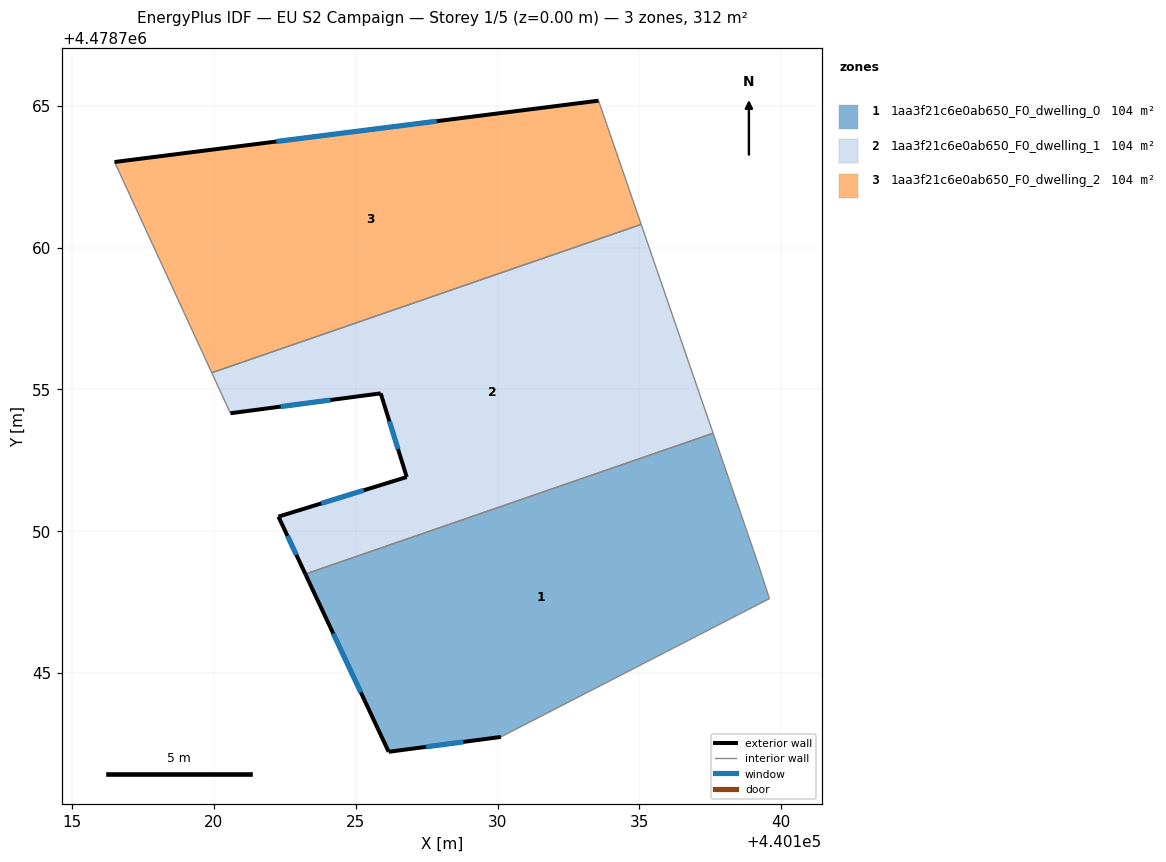
=== STOREY PLAN SPEC (per zone: floor XY polygon, exterior-wall plan segments, windows/doors) ===
zone 1: 1aa3f21c6e0ab650_F0_dwelling_0  (104.0 m²)
  floor: (440139.59, 4478747.62) (440139.21, 4478748.77) (440137.60, 4478753.45) (440123.23, 4478748.49) (440126.16, 4478742.22) (440130.12, 4478742.75)
  exterior wall: (440126.16, 4478742.22) – (440123.23, 4478748.49)  [6.9 m]
    window: (440125.18, 4478744.32) – (440124.21, 4478746.39)  [2.3 m²]
  exterior wall: (440130.12, 4478742.75) – (440126.16, 4478742.22)  [4.0 m]
    window: (440128.80, 4478742.57) – (440127.49, 4478742.40)  [1.3 m²]
  interior walls: 4
zone 2: 1aa3f21c6e0ab650_F0_dwelling_1  (104.0 m²)
  floor: (440137.60, 4478753.45) (440135.07, 4478760.81) (440119.93, 4478755.58) (440120.59, 4478754.16) (440125.88, 4478754.86) (440126.80, 4478751.91) (440122.28, 4478750.51) (440123.23, 4478748.49)
  exterior wall: (440126.80, 4478751.91) – (440125.88, 4478754.86)  [3.1 m]
    window: (440126.49, 4478752.89) – (440126.19, 4478753.87)  [1.0 m²]
  exterior wall: (440125.88, 4478754.86) – (440120.59, 4478754.16)  [5.3 m]
    window: (440124.11, 4478754.62) – (440122.36, 4478754.39)  [1.8 m²]
  exterior wall: (440123.23, 4478748.49) – (440122.28, 4478750.51)  [2.2 m]
    window: (440122.91, 4478749.16) – (440122.60, 4478749.84)  [0.7 m²]
  exterior wall: (440122.28, 4478750.51) – (440126.80, 4478751.91)  [4.7 m]
    window: (440123.79, 4478750.98) – (440125.29, 4478751.44)  [1.6 m²]
  interior walls: 4
zone 3: 1aa3f21c6e0ab650_F0_dwelling_2  (104.0 m²)
  floor: (440135.07, 4478760.81) (440133.56, 4478765.18) (440116.50, 4478763.01) (440119.93, 4478755.58)
  exterior wall: (440116.50, 4478763.01) – (440133.56, 4478765.18)  [17.2 m]
    window: (440122.20, 4478763.74) – (440127.86, 4478764.45)  [5.7 m²]
  interior walls: 3

=== DERIVED (storey summary) ===
Building: EU S2 Campaign
Storey: 1 of 5  (floor level z = 0.00 m)
Storey gross floor area: 312.1 m²
Zones on this storey: 3
  - 1aa3f21c6e0ab650_F0_dwelling_0: floor 104.0 m²; exterior wall 10.9 m (32.7 m²); 2 window(s) 3.6 m²; WWR 11.0%
  - 1aa3f21c6e0ab650_F0_dwelling_1: floor 104.0 m²; exterior wall 15.4 m (46.2 m²); 4 window(s) 5.1 m²; WWR 11.0%
  - 1aa3f21c6e0ab650_F0_dwelling_2: floor 104.0 m²; exterior wall 17.2 m (51.6 m²); 1 window(s) 5.7 m²; WWR 11.0%
Zone adjacency (shared interzone walls):
  - 1aa3f21c6e0ab650_F0_dwelling_0 ↔ 1aa3f21c6e0ab650_F0_dwelling_1
  - 1aa3f21c6e0ab650_F0_dwelling_1 ↔ 1aa3f21c6e0ab650_F0_dwelling_2